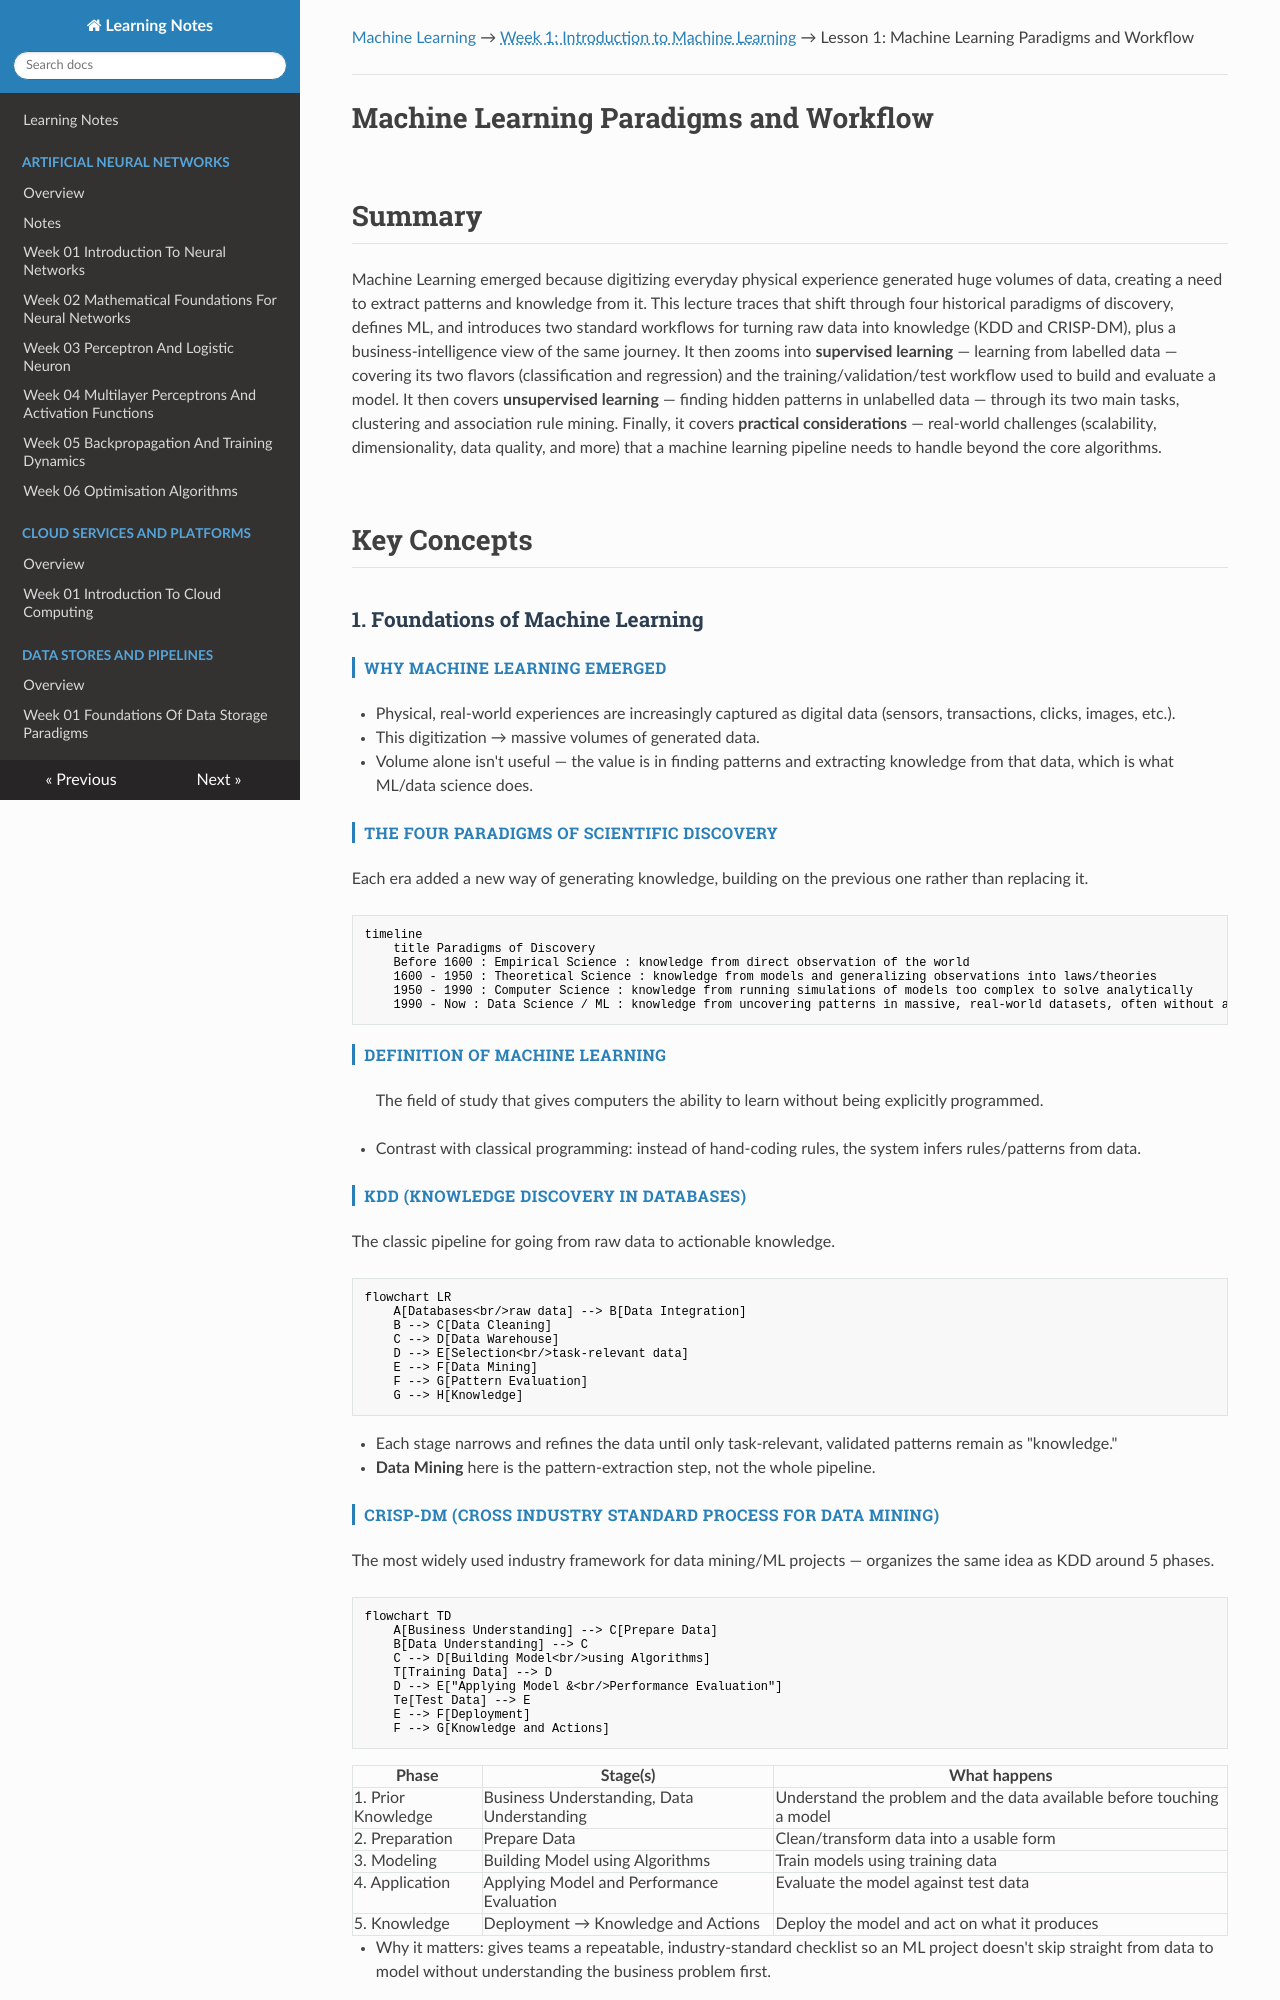

repository: renugasaraswathy/m-sc-data-science-ai · page: machine-learning/week-01-introduction-to-machine-learning/lesson-01-machine-learning-paradigms-and-workflow/index.html · generator: mkdocs

---
title: "Lesson 1: Machine Learning Paradigms and Workflow"
---

[Machine Learning](../index.md) → <span class="week-crumb">Week 1: Introduction to Machine Learning</span> → Lesson 1: Machine Learning Paradigms and Workflow

---

# Machine Learning Paradigms and Workflow

## Summary
Machine Learning emerged because digitizing everyday physical experience generated
huge volumes of data, creating a need to extract patterns and knowledge from it. This
lecture traces that shift through four historical paradigms of discovery, defines ML,
and introduces two standard workflows for turning raw data into knowledge (KDD and
CRISP-DM), plus a business-intelligence view of the same journey. It then zooms into
**supervised learning** — learning from labelled data — covering its two flavors
(classification and regression) and the training/validation/test workflow used to
build and evaluate a model. It then covers **unsupervised learning** — finding hidden
patterns in unlabelled data — through its two main tasks, clustering and association
rule mining. Finally, it covers **practical considerations** — real-world challenges
(scalability, dimensionality, data quality, and more) that a machine learning pipeline
needs to handle beyond the core algorithms.

## Key Concepts

### 1. Foundations of Machine Learning

#### Why Machine Learning emerged
- Physical, real-world experiences are increasingly captured as digital data (sensors,
  transactions, clicks, images, etc.).
- This digitization → massive volumes of generated data.
- Volume alone isn't useful — the value is in finding patterns and extracting
  knowledge from that data, which is what ML/data science does.

#### The four paradigms of scientific discovery
Each era added a new way of generating knowledge, building on the previous one rather
than replacing it.

```mermaid
timeline
    title Paradigms of Discovery
    Before 1600 : Empirical Science : knowledge from direct observation of the world
    1600 - 1950 : Theoretical Science : knowledge from models and generalizing observations into laws/theories
    1950 - 1990 : Computer Science : knowledge from running simulations of models too complex to solve analytically
    1990 - Now : Data Science / ML : knowledge from uncovering patterns in massive, real-world datasets, often without a hand-built theoretical model first
```

#### Definition of Machine Learning
> The field of study that gives computers the ability to learn without being
> explicitly programmed.

- Contrast with classical programming: instead of hand-coding rules, the system infers
  rules/patterns from data.

#### KDD (Knowledge Discovery in Databases)
The classic pipeline for going from raw data to actionable knowledge.

```mermaid
flowchart LR
    A[Databases<br/>raw data] --> B[Data Integration]
    B --> C[Data Cleaning]
    C --> D[Data Warehouse]
    D --> E[Selection<br/>task-relevant data]
    E --> F[Data Mining]
    F --> G[Pattern Evaluation]
    G --> H[Knowledge]
```

- Each stage narrows and refines the data until only task-relevant, validated patterns
  remain as "knowledge."
- **Data Mining** here is the pattern-extraction step, not the whole pipeline.

#### CRISP-DM (Cross Industry Standard Process for Data Mining)
The most widely used industry framework for data mining/ML projects — organizes the
same idea as KDD around 5 phases.

```mermaid
flowchart TD
    A[Business Understanding] --> C[Prepare Data]
    B[Data Understanding] --> C
    C --> D[Building Model<br/>using Algorithms]
    T[Training Data] --> D
    D --> E["Applying Model &<br/>Performance Evaluation"]
    Te[Test Data] --> E
    E --> F[Deployment]
    F --> G[Knowledge and Actions]
```

| Phase | Stage(s) | What happens |
|---|---|---|
| 1. Prior Knowledge | Business Understanding, Data Understanding | Understand the problem and the data available before touching a model |
| 2. Preparation | Prepare Data | Clean/transform data into a usable form |
| 3. Modeling | Building Model using Algorithms | Train models using training data |
| 4. Application | Applying Model and Performance Evaluation | Evaluate the model against test data |
| 5. Knowledge | Deployment → Knowledge and Actions | Deploy the model and act on what it produces |

- Why it matters: gives teams a repeatable, industry-standard checklist so an ML
  project doesn't skip straight from data to model without understanding the business
  problem first.
